Run: headless pygame with SDL's dummy video driver; simulated clock (each Clock.tick advances the game by its frame time, no real sleeping); random seed 0; keys injected as events and as key.get_pressed() state; mouse plan: one left click at the window centre at the start of phase 2, then a move to the lower-right quarter at the start of phase 3.
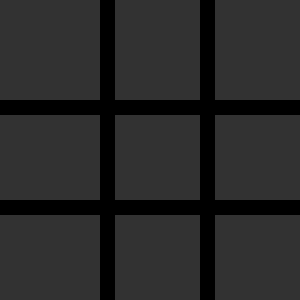
Frame 1 of 4 · flips 1–60 · no input
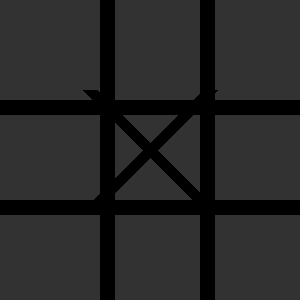
Frame 2 of 4 · flips 61–180 · clicked the window centre · tapped SPACE, RETURN · held RIGHT (→), D
Frame 3 of 4 · flips 181–300 · moved the mouse to the lower-right quarter · held DOWN (↓), S · screen unchanged from frame 2, image omitted
Frame 4 of 4 · flips 301–420 · held LEFT (←), A, UP (↑), W · screen unchanged from frame 3, image omitted

The pygame program that drew these frames:

import pygame
import sys

# Initialize Pygame
pygame.init()

# Constants
WIDTH, HEIGHT = 300, 300
LINE_WIDTH = 15
WHITE = (50, 50, 50)
LINE_COLOR = (0, 0, 0)
CIRCLE_COLOR = (239, 47, 47)
CIRCLE_RADIUS = 60
CIRCLE_WIDTH = 15
CROSS_COLOR = (0, 0, 0)
CROSS_WIDTH = 15
GRID_SIZE = 3

# Create the screen
screen = pygame.display.set_mode((WIDTH, HEIGHT))
pygame.display.set_caption("Tic-Tac-Toe")

# Initialize the grid
grid = [['' for _ in range(GRID_SIZE)] for _ in range(GRID_SIZE)]

# Function to draw the grid
def draw_grid():
    for x in range(1, GRID_SIZE):
        pygame.draw.rect(screen, LINE_COLOR, (0, x * HEIGHT // GRID_SIZE, WIDTH, LINE_WIDTH))
        pygame.draw.rect(screen, LINE_COLOR, (x * WIDTH // GRID_SIZE, 0, LINE_WIDTH, HEIGHT))

# Function to draw the X's and O's
def draw_XO():
    for row in range(GRID_SIZE):
        for col in range(GRID_SIZE):
            if grid[row][col] == 'X':
                x = col * WIDTH // GRID_SIZE + WIDTH // (2 * GRID_SIZE)
                y = row * HEIGHT // GRID_SIZE + HEIGHT // (2 * GRID_SIZE)
                pygame.draw.line(screen, CROSS_COLOR, (x - CIRCLE_RADIUS, y - CIRCLE_RADIUS), (x + CIRCLE_RADIUS, y + CIRCLE_RADIUS), CROSS_WIDTH)
                pygame.draw.line(screen, CROSS_COLOR, (x - CIRCLE_RADIUS, y + CIRCLE_RADIUS), (x + CIRCLE_RADIUS, y - CIRCLE_RADIUS), CROSS_WIDTH)
            elif grid[row][col] == 'O':
                x = col * WIDTH // GRID_SIZE + WIDTH // (2 * GRID_SIZE)
                y = row * HEIGHT // GRID_SIZE + HEIGHT // (2 * GRID_SIZE)
                pygame.draw.circle(screen, CIRCLE_COLOR, (x, y), CIRCLE_RADIUS, CIRCLE_WIDTH)

# Function to check for a win
def check_win(player):
    # Check rows
    for row in range(GRID_SIZE):
        if all(grid[row][col] == player for col in range(GRID_SIZE)):
            return True

    # Check columns
    for col in range(GRID_SIZE):
        if all(grid[row][col] == player for row in range(GRID_SIZE)):
            return True

    # Check diagonals
    if all(grid[i][i] == player for i in range(GRID_SIZE)) or all(grid[i][GRID_SIZE - i - 1] == player for i in range(GRID_SIZE)):
        return True

    return False

# Function to check for a tie
def check_tie():
    return all(grid[row][col] != '' for row in range(GRID_SIZE) for col in range(GRID_SIZE))

# Main game loop
player_turn = 'X'
game_over = False

while not game_over:
    for event in pygame.event.get():
        if event.type == pygame.QUIT:
            pygame.quit()
            sys.exit()

        if event.type == pygame.MOUSEBUTTONDOWN and not game_over:
            x, y = event.pos
            col = x // (WIDTH // GRID_SIZE)
            row = y // (HEIGHT // GRID_SIZE)

            if grid[row][col] == '':
                grid[row][col] = player_turn

                if check_win(player_turn):
                    game_over = True
                elif check_tie():
                    game_over = True

                player_turn = 'O' if player_turn == 'X' else 'X'

    screen.fill(WHITE)
    draw_grid()
    draw_XO()
    pygame.display.update()
